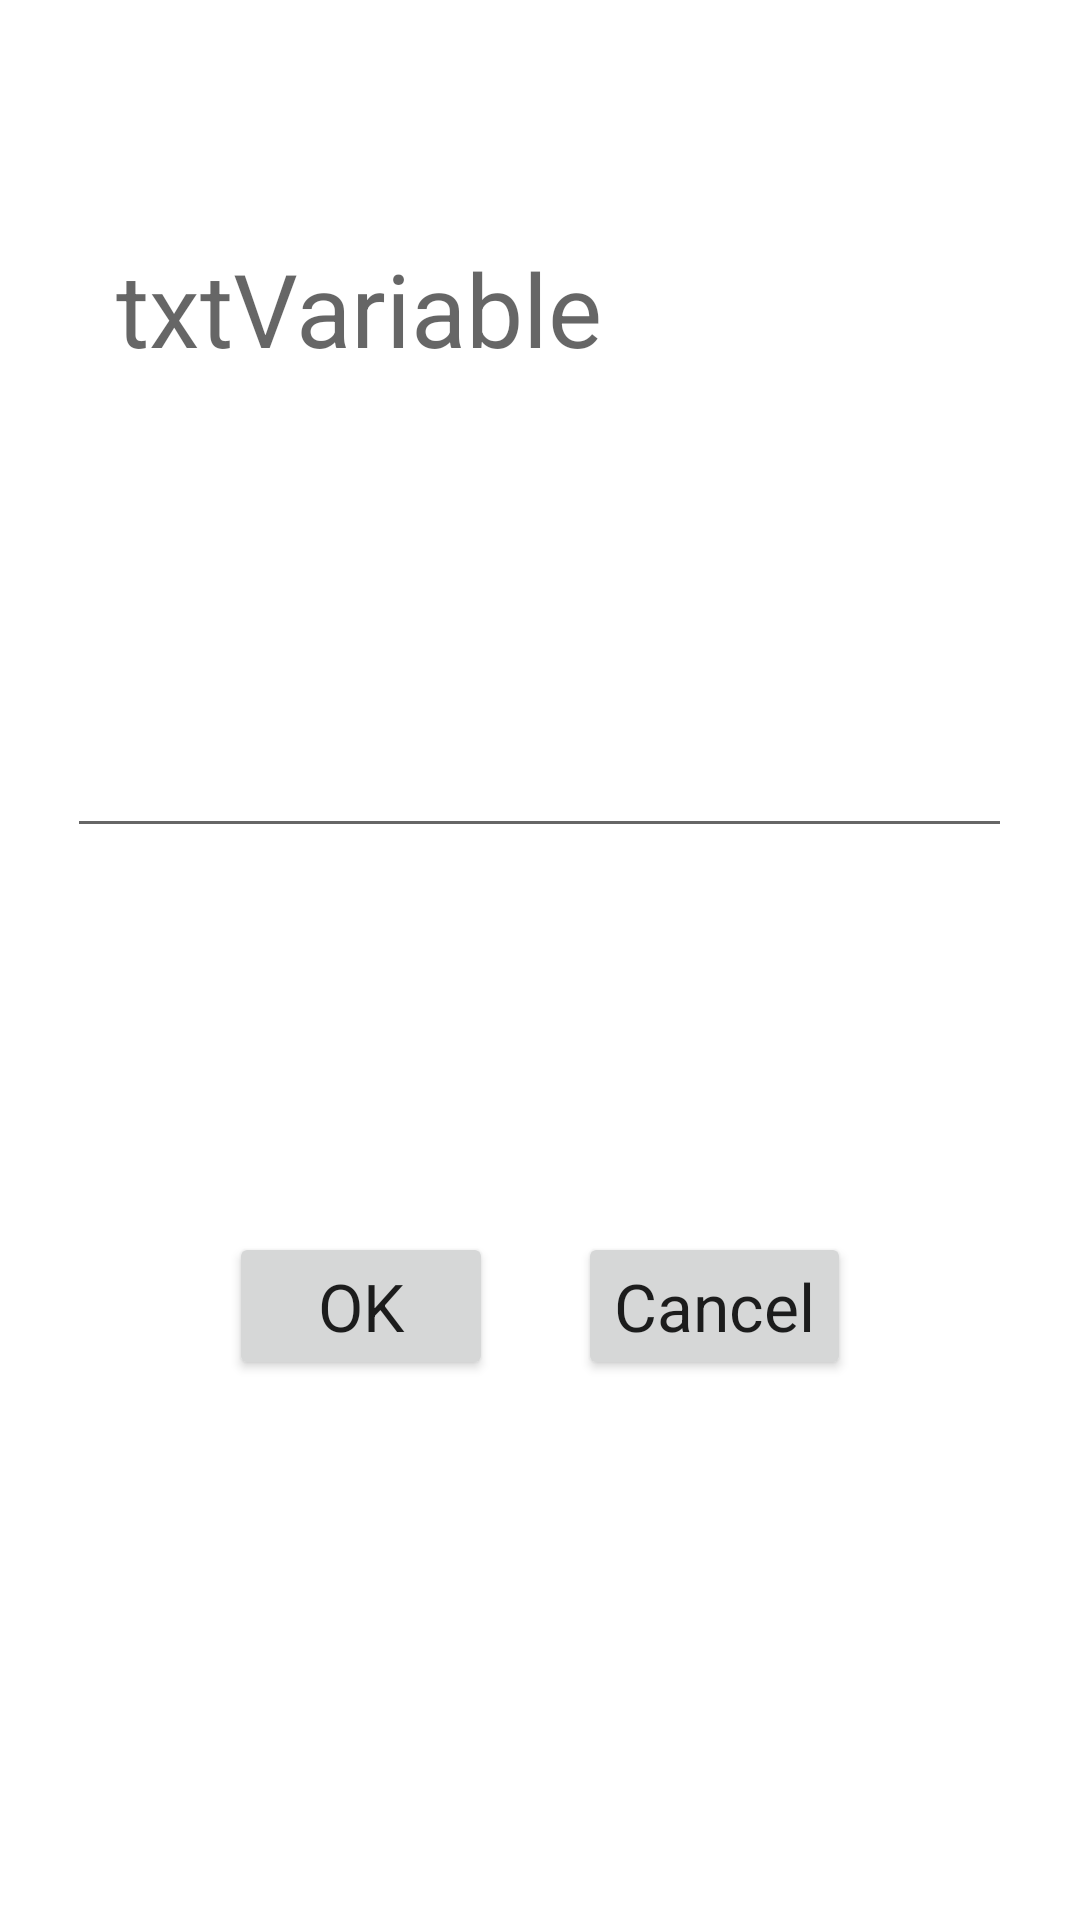

Layout XML and referenced resources for this Android screen:
<!-- AndroidManifest.xml: application theme Theme.CalculadoraEstúpida -->
<!-- res/layout/activity_valores.xml -->
<?xml version="1.0" encoding="utf-8"?>
<androidx.constraintlayout.widget.ConstraintLayout xmlns:android="http://schemas.android.com/apk/res/android"
    xmlns:app="http://schemas.android.com/apk/res-auto"
    xmlns:tools="http://schemas.android.com/tools"
    android:layout_width="match_parent"
    android:layout_height="match_parent"
    tools:context=".ActivityValores">

    <TextView
        android:id="@+id/txtVariable"
        android:layout_width="wrap_content"
        android:layout_height="wrap_content"
        android:layout_marginTop="80dp"
        android:text="@string/txtvariable"
        android:textAppearance="@style/TextAppearance.AppCompat.Display1"
        app:layout_constraintEnd_toEndOf="parent"
        app:layout_constraintHorizontal_bias="0.196"
        app:layout_constraintStart_toStartOf="parent"
        app:layout_constraintTop_toTopOf="parent" />

    <EditText
        android:id="@+id/inputVariable"
        android:layout_width="wrap_content"
        android:layout_height="wrap_content"
        android:layout_marginTop="116dp"
        android:ems="15"
        android:inputType="numberDecimal"
        app:layout_constraintEnd_toEndOf="parent"
        app:layout_constraintHorizontal_bias="0.494"
        app:layout_constraintStart_toStartOf="parent"
        app:layout_constraintTop_toBottomOf="@+id/txtVariable" />

    <Button
        android:id="@+id/btnOk"
        android:layout_width="wrap_content"
        android:layout_height="wrap_content"
        android:layout_marginStart="48dp"
        android:layout_marginTop="128dp"
        android:text="@string/ok"
        android:textAppearance="@style/TextAppearance.AppCompat.Large"
        app:layout_constraintEnd_toStartOf="@+id/btnCancel"
        app:layout_constraintHorizontal_bias="0.5"
        app:layout_constraintStart_toStartOf="parent"
        app:layout_constraintTop_toBottomOf="@+id/inputVariable" />

    <Button
        android:id="@+id/btnCancel"
        android:layout_width="wrap_content"
        android:layout_height="wrap_content"
        android:layout_marginTop="128dp"
        android:layout_marginEnd="48dp"
        android:text="@string/cancel"
        android:textAppearance="@style/TextAppearance.AppCompat.Large"
        app:layout_constraintEnd_toEndOf="parent"
        app:layout_constraintHorizontal_bias="0.5"
        app:layout_constraintStart_toEndOf="@+id/btnOk"
        app:layout_constraintTop_toBottomOf="@+id/inputVariable" />
</androidx.constraintlayout.widget.ConstraintLayout>
<!-- resources referenced by this layout -->
<resources>
  <string name="cancel">Cancel</string>
  <string name="ok">OK</string>
  <string name="txtvariable">txtVariable</string>
  <style name="Theme.CalculadoraEstúpida" parent="Theme.MaterialComponents.DayNight.DarkActionBar">
          
          <item name="colorPrimary">@color/purple_500</item>
          <item name="colorPrimaryVariant">@color/purple_700</item>
          <item name="colorOnPrimary">@color/white</item>
          
          <item name="colorSecondary">@color/teal_200</item>
          <item name="colorSecondaryVariant">@color/teal_700</item>
          <item name="colorOnSecondary">@color/black</item>
          
          <item name="android:statusBarColor" tools:targetApi="l">?attr/colorPrimaryVariant</item>
          
      </style>
  <!-- not gathered from this repository: default colours our renderer supplied (Android Studio template values) -->
  <color name="purple_500">#FF6200EE</color>
  <color name="purple_700">#FF3700B3</color>
  <color name="teal_200">#FF03DAC5</color>
  <color name="teal_700">#FF018786</color>
  <color name="black">#FF000000</color>
  <color name="white">#FFFFFFFF</color>
</resources>
